Photos from the image-classification dataset "dataset" in the GitHub repository mahi2704-lab/hybrid-drone-swarm. Its 2 classes are: fire, flood.

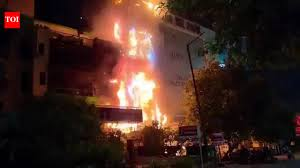
Label: fire

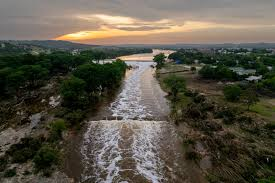
Label: flood

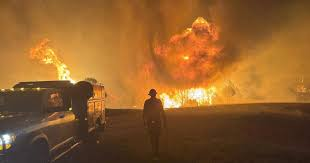
Label: fire

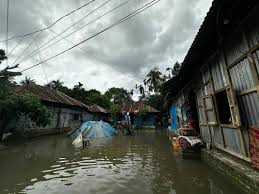
Label: flood

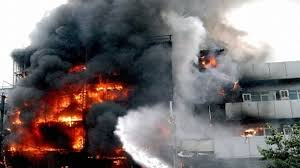
Label: fire

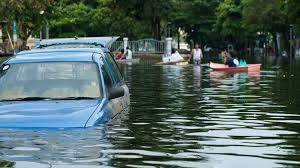
Label: flood
